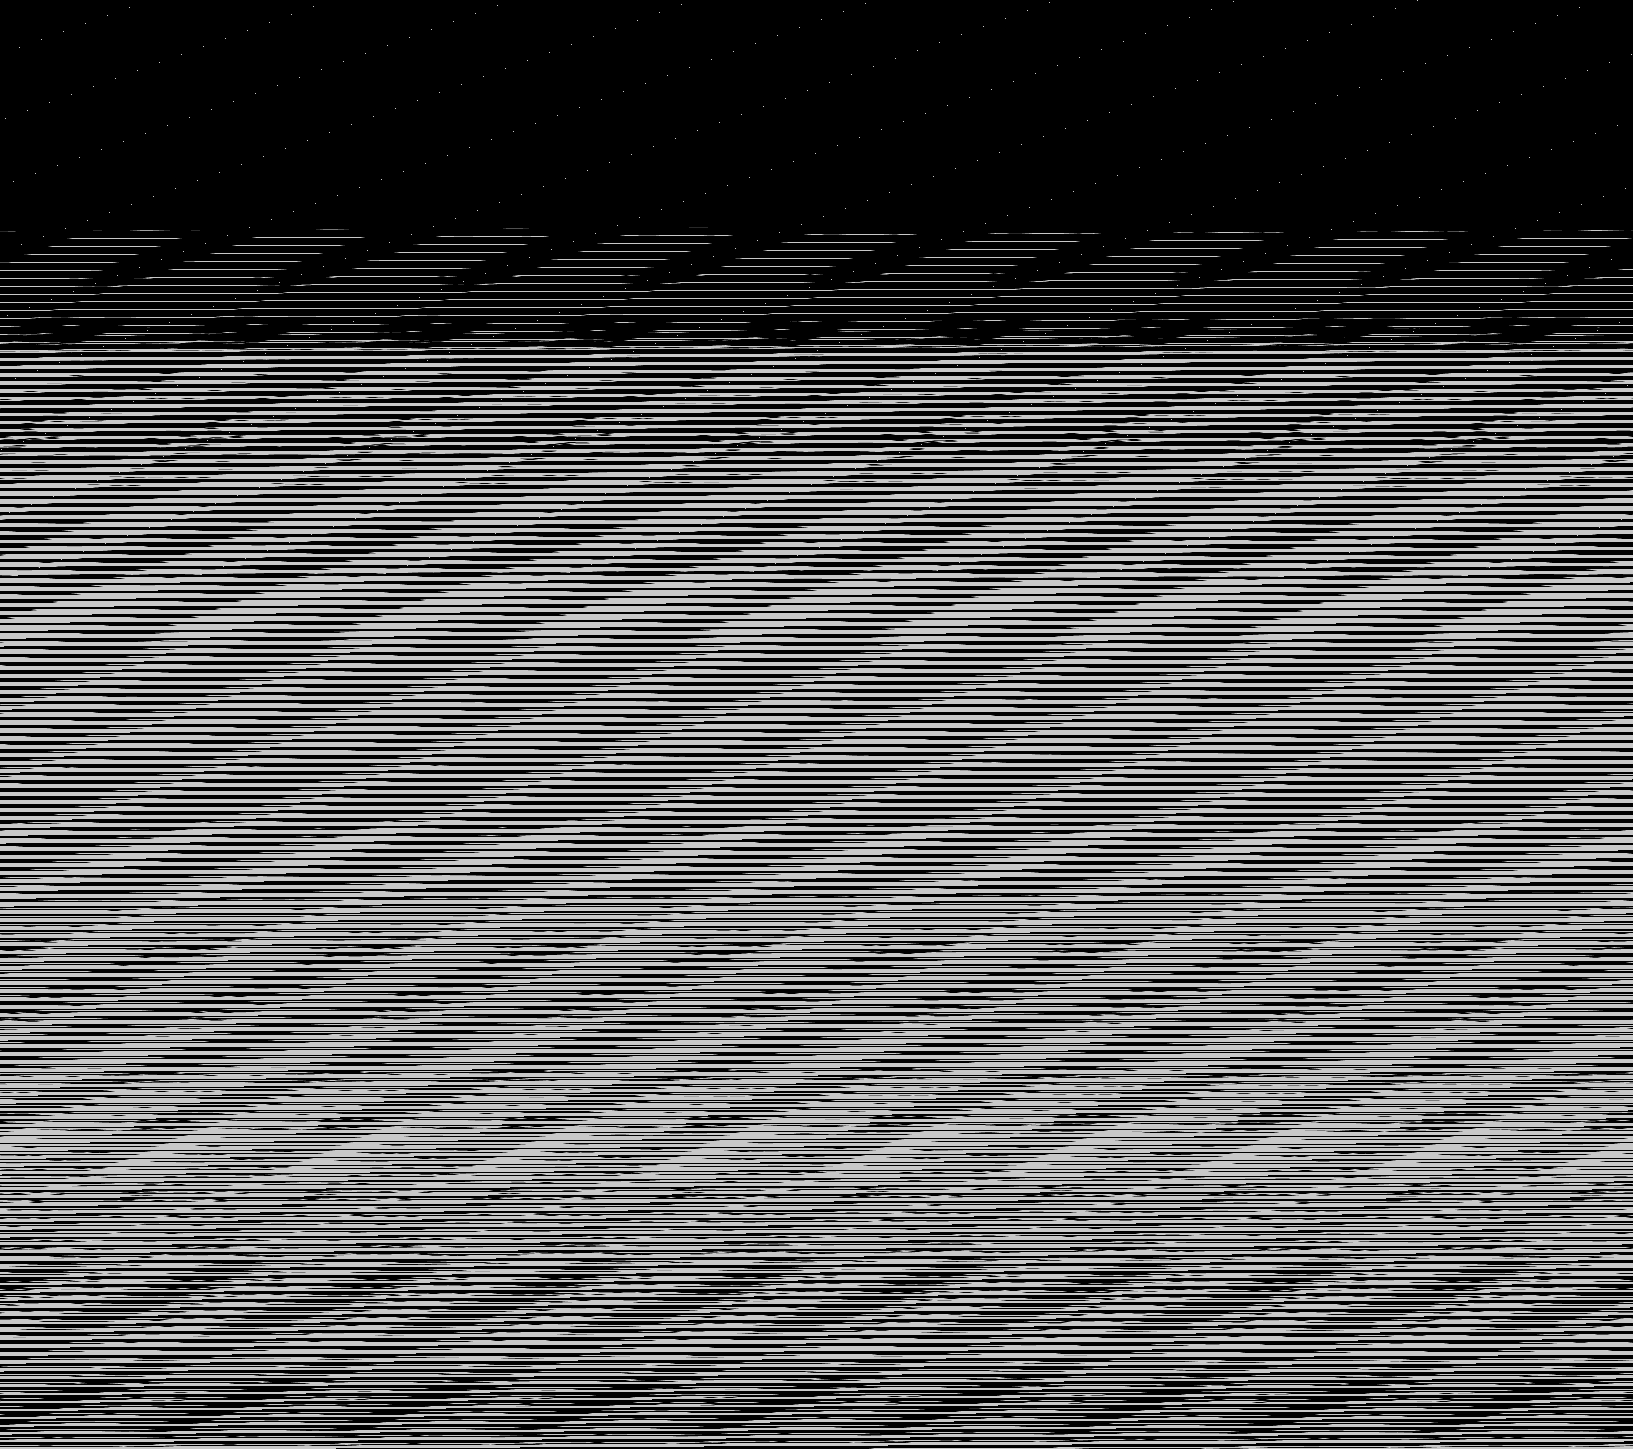

Data behind this chart, as committed beside it:
base	0x447096d0000
origin	0xf0020
stride	817
width	1633
height	1449
nibble	0	1318713
nibble	1	14083
nibble	2	15122
nibble	3	15978
nibble	4	16345
nibble	5	985976
